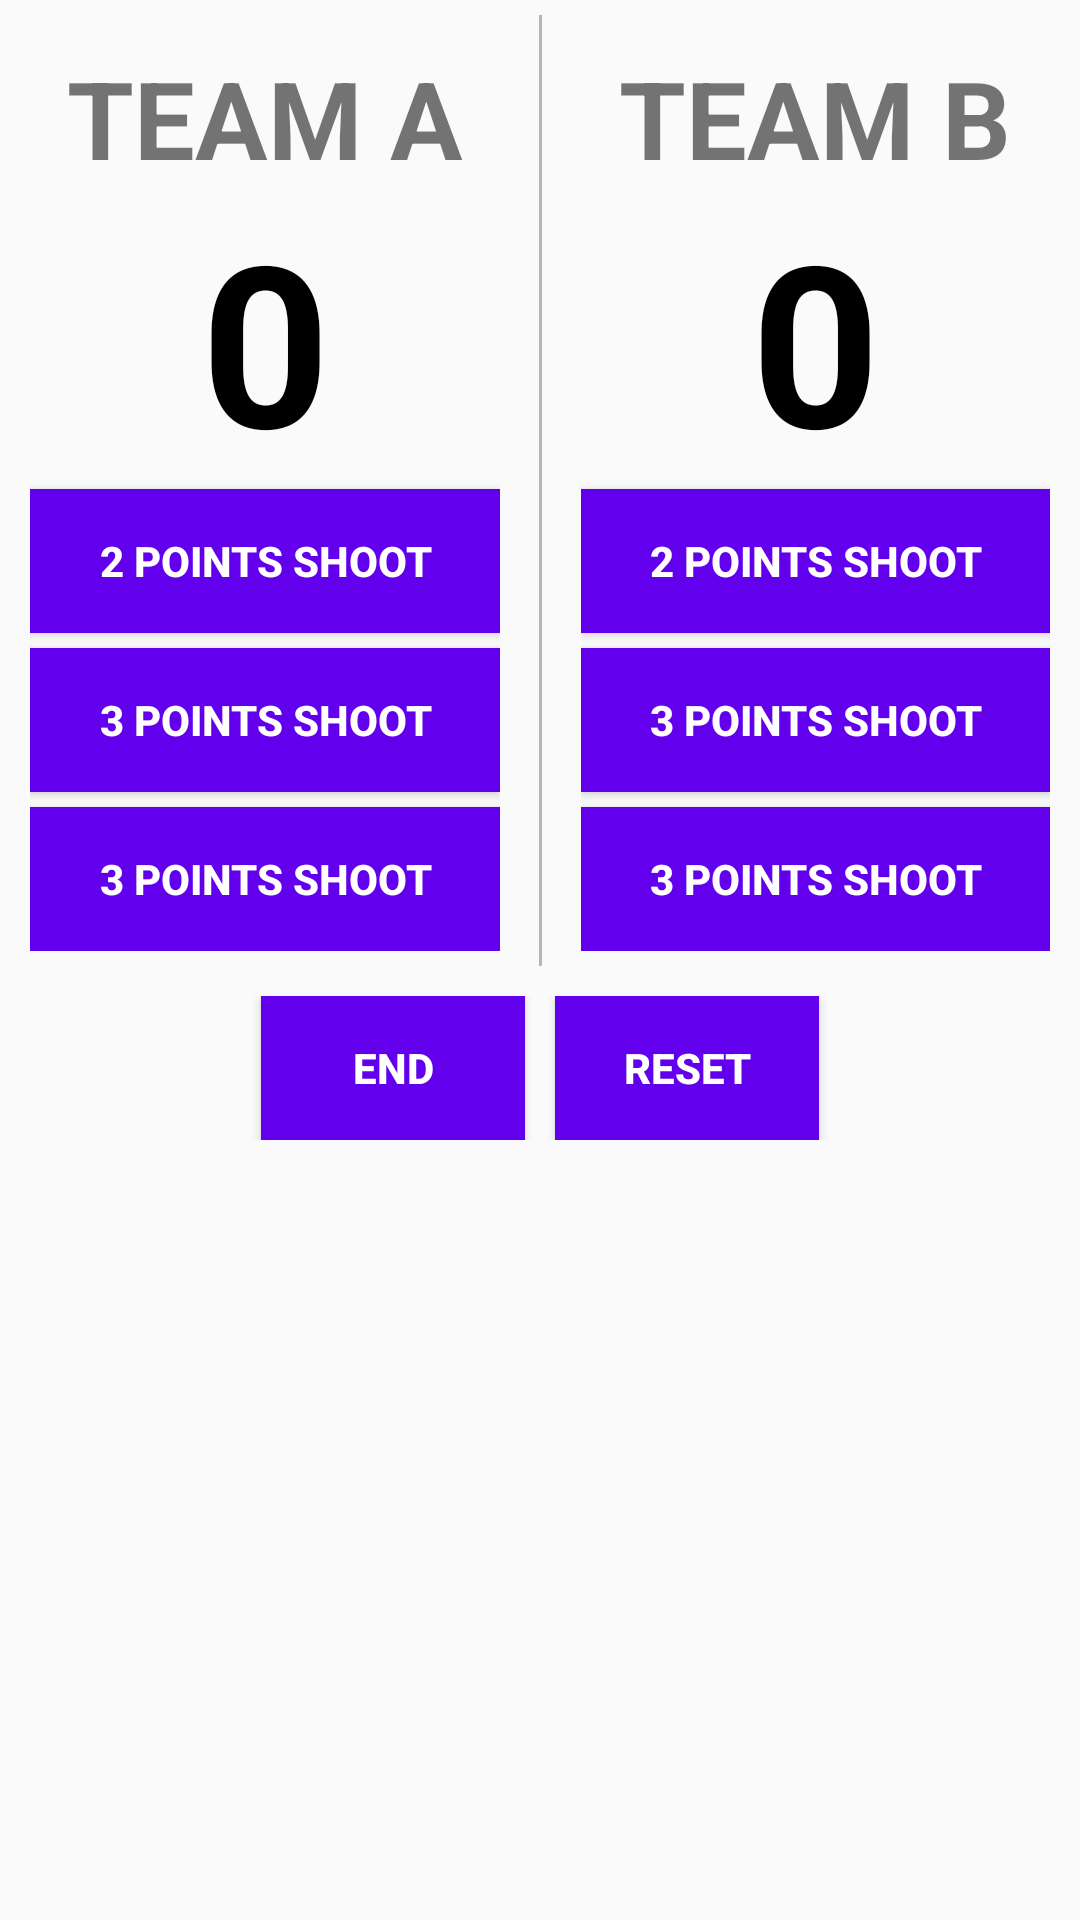

Write the Android layout XML for this screen, with the resource values it uses.
<!-- AndroidManifest.xml: application theme AppTheme -->
<!-- res/layout/activity_basket_counter.xml -->
<?xml version="1.0" encoding="utf-8"?>
<LinearLayout xmlns:android="http://schemas.android.com/apk/res/android"
    xmlns:app="http://schemas.android.com/apk/res-auto"
    xmlns:tools="http://schemas.android.com/tools"
    android:layout_width="match_parent"
    android:layout_height="match_parent"
    android:orientation="vertical"
    tools:context="aluf.android.iaksurabaya.BasketCounterActivity">
    <LinearLayout
        android:layout_width="match_parent"
        android:layout_height="wrap_content"
        android:gravity="center_horizontal"
        android:padding="5dp">
        <LinearLayout
            android:layout_width="match_parent"
            android:layout_height="wrap_content"
            android:orientation="vertical"
            android:padding="5dp"
            android:layout_weight="1">
            <TextView
                android:layout_width="match_parent"
                android:layout_height="wrap_content"
                android:layout_marginTop="5dp"
                android:gravity="center_horizontal"
                android:text="TEAM A"
                android:textSize="36dp"
                android:textStyle="bold"/>
            <TextView
                android:id="@+id/teamATotalScore"
                android:layout_width="match_parent"
                android:layout_height="wrap_content"
                android:text="0"
                android:textSize="75dp"
                android:gravity="center_horizontal"
                android:textStyle="bold"
                android:textColor="#000000"/>
            <Button

                android:layout_width="match_parent"
                android:layout_height="wrap_content"
                android:text="2 Points shoot"
                android:background="@color/colorPrimary"
                android:textColor="#ffffff"
                android:onClick="poin2A"
                android:textStyle="bold"/>
            <Button

                android:layout_width="match_parent"
                android:layout_height="wrap_content"
                android:text="3 Points shoot"
                android:layout_marginTop="5dp"
                android:background="@color/colorPrimary"
                android:textColor="#ffffff"
                android:onClick="poin3A"
                android:textStyle="bold"/>
            <Button

                android:layout_width="match_parent"
                android:layout_height="wrap_content"
                android:text="3 Points shoot"
                android:layout_marginTop="5dp"
                android:background="@color/colorPrimary"
                android:textColor="#ffffff"
                android:onClick="throwA"
                android:textStyle="bold"/>
        </LinearLayout>
        <View
            android:layout_width="1dp"
            android:layout_height="match_parent"
            android:layout_marginLeft="8dp"
            android:layout_marginRight="8dp"
            android:background="#B6B6B6" />
        <LinearLayout
            android:layout_width="match_parent"
            android:layout_height="match_parent"
            android:orientation="vertical"
            android:padding="5dp"
            android:layout_weight="1">
            <TextView
                android:layout_width="match_parent"
                android:layout_height="wrap_content"
                android:text="TEAM B"
                android:layout_marginTop="5dp"
                android:gravity="center_horizontal"
                android:textSize="36dp"
                android:textStyle="bold"/>
            <TextView
                android:id="@+id/teamBTotalScore"
                android:layout_width="match_parent"
                android:layout_height="wrap_content"
                android:gravity="center_horizontal"
                android:text="0"
                android:textColor="#000000"
                android:textSize="75dp"
                android:textStyle="bold"/>
            <Button

                android:layout_width="match_parent"
                android:layout_height="wrap_content"
                android:text="2 Points shoot"
                android:background="@color/colorPrimary"
                android:textColor="#ffffff"
                android:onClick="poin2b"
                android:textStyle="bold"/>
            <Button

                android:layout_width="match_parent"
                android:layout_height="wrap_content"
                android:text="3 Points shoot"
                android:layout_marginTop="5dp"
                android:background="@color/colorPrimary"
                android:textColor="#ffffff"
                android:onClick="poin3B"
                android:textStyle="bold"/>
            <Button

                android:layout_width="match_parent"
                android:layout_height="wrap_content"
                android:text="3 Points shoot"
                android:layout_marginTop="5dp"
                android:background="@color/colorPrimary"
                android:textColor="#ffffff"
                android:onClick="throwB"
                android:textStyle="bold"/>
        </LinearLayout>

    </LinearLayout>

    <LinearLayout
        android:layout_width="match_parent"
        android:layout_height="wrap_content"
        android:gravity="center_horizontal"
        android:layout_margin="5dp"
        android:orientation="horizontal">
        <Button
            android:id="@+id/end"
            android:layout_width="wrap_content"
            android:layout_height="wrap_content"
            android:text="End"
            android:layout_marginRight="5dp"
            android:background="@color/colorPrimary"
            android:textColor="#ffffff"
            android:textStyle="bold"/>
        <Button
            android:id="@+id/reset"
            android:layout_width="wrap_content"
            android:layout_height="wrap_content"
            android:text="Reset"
            android:layout_marginLeft="5dp"
            android:background="@color/colorPrimary"
            android:textColor="#ffffff"
            android:textStyle="bold"/>
    </LinearLayout>


</LinearLayout>
<!-- resources referenced by this layout -->
<resources>
  <style name="AppTheme" parent="Theme.AppCompat.Light.DarkActionBar">
          
          <item name="colorPrimary">@color/colorPrimary</item>
          <item name="colorPrimaryDark">@color/colorPrimaryDark</item>
          <item name="colorAccent">@color/colorAccent</item>
      </style>
  <!-- not gathered from this repository: default colours our renderer supplied (Android Studio template values) -->
  <color name="colorPrimary">#FF6200EE</color>
  <color name="colorPrimaryDark">#FF3700B3</color>
  <color name="colorAccent">#FF03DAC5</color>
</resources>
